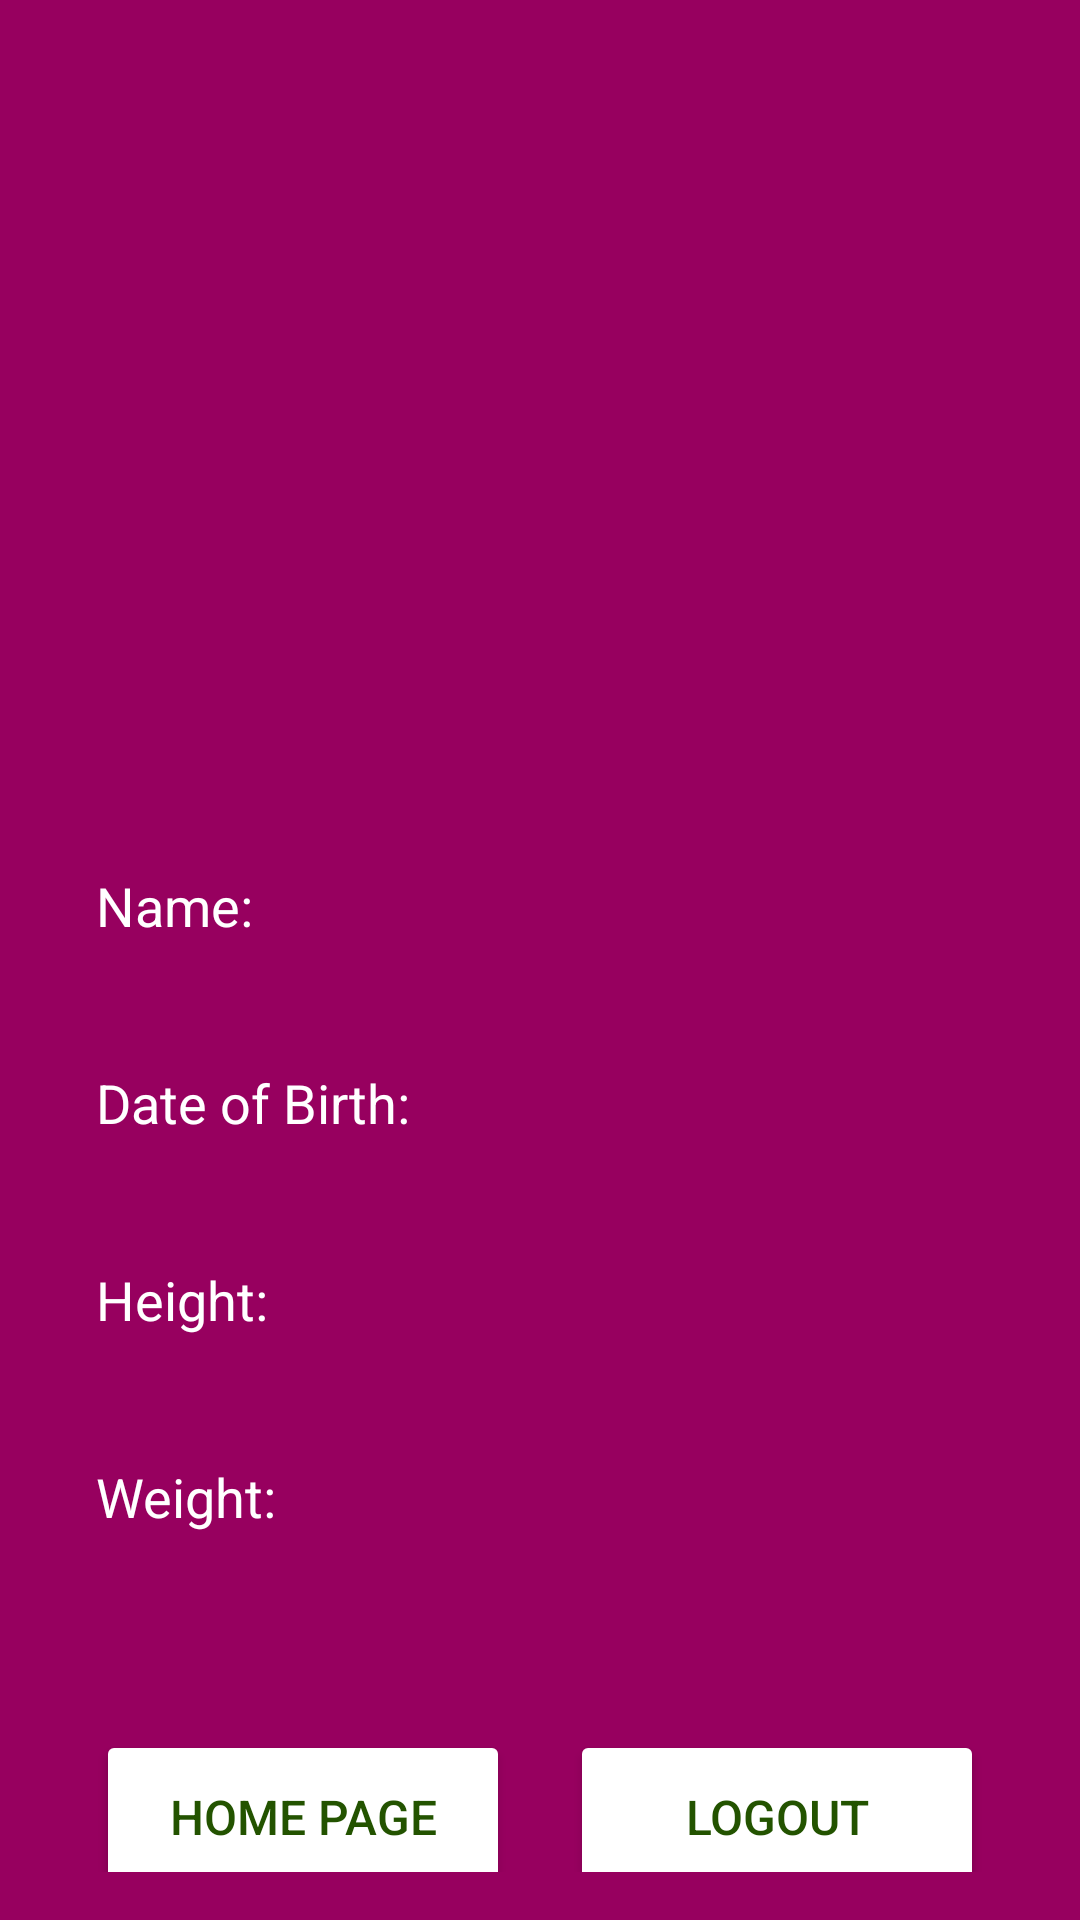

The Android layout XML behind this screen, and the referenced resources:
<!-- AndroidManifest.xml: application theme Theme.NewBMIApp -->
<!-- res/layout/activity_view_data.xml -->
<?xml version="1.0" encoding="utf-8"?>
<androidx.core.widget.NestedScrollView xmlns:android="http://schemas.android.com/apk/res/android"
    xmlns:app="http://schemas.android.com/apk/res-auto"
    xmlns:tools="http://schemas.android.com/tools"
    android:id="@+id/main"
    android:layout_width="match_parent"
    android:layout_height="match_parent"
    android:background="#97005F"
    android:gravity="center"
    android:padding="16dp"
    tools:context=".ViewData">

    <LinearLayout
        android:layout_width="match_parent"
        android:layout_height="match_parent"
        android:orientation="vertical"
        android:gravity="center"
        android:layout_marginTop="50dp"
        android:padding="16dp">

        <ImageView
            android:layout_width="160dp"
            android:layout_height="160dp"
            android:padding="2dp"
            android:src="@drawable/baseline_account_circle_24"
            />

        
        <LinearLayout
            android:layout_width="match_parent"
            android:layout_height="wrap_content"
            android:weightSum="2"
            android:layout_marginTop="42dp"
            android:orientation="horizontal">

            <TextView
                style="@style/LabelStyle"
                android:id="@+id/nameLabel"
                android:layout_width="0dp"
                android:textColor="@color/white"
                android:layout_height="wrap_content"
                android:layout_weight="1"
                android:text="Name:" />

            <TextView
                style="@style/ContentStyle"
                android:layout_width="0dp"
                android:textColor="@color/white"
                android:layout_height="wrap_content"
                android:textSize="16sp"
                android:background="@drawable/rounded_corner"
                android:padding="8dp"
                android:layout_weight="1"
                android:id="@+id/nameTextView" />
        </LinearLayout>

        
        <LinearLayout
            android:layout_width="match_parent"
            android:layout_height="wrap_content"
            android:orientation="horizontal"
            android:layout_marginTop="12dp"
            android:weightSum="2">

            <TextView
                style="@style/LabelStyle"
                android:id="@+id/dobLabel"
                android:layout_width="0dp"
                android:textColor="@color/white"
                android:layout_height="wrap_content"
                android:layout_weight="1"
                android:text="Date of Birth:" />

            <TextView
                style="@style/ContentStyle"
                android:layout_width="0dp"
                android:textColor="@color/white"
                android:layout_height="wrap_content"
                android:textSize="16sp"
                android:background="@drawable/rounded_corner"
                android:padding="8dp"
                android:layout_weight="1"
                android:id="@+id/dobTextView" />
        </LinearLayout>

        
        <LinearLayout
            android:layout_width="match_parent"
            android:layout_height="wrap_content"
            android:weightSum="2"
            android:layout_marginTop="12dp"
            android:orientation="horizontal">

            <TextView
                style="@style/LabelStyle"
                android:id="@+id/heightLabel"
                android:layout_width="0dp"
                android:textColor="@color/white"
                android:layout_height="wrap_content"
                android:layout_weight="1"
                android:text="Height:" />

            <TextView
                style="@style/ContentStyle"
                android:layout_width="0dp"
                android:textColor="@color/white"
                android:layout_height="wrap_content"
                android:textSize="16sp"
                android:background="@drawable/rounded_corner"
                android:padding="8dp"
                android:layout_weight="1"
                android:id="@+id/heightTextView" />
        </LinearLayout>

        
        <LinearLayout
            android:layout_width="match_parent"
            android:layout_height="wrap_content"
            android:weightSum="2"
            android:layout_marginTop="12dp"
            android:orientation="horizontal">

            <TextView
                style="@style/LabelStyle"
                android:id="@+id/weightLabel"
                android:layout_width="0dp"
                android:textColor="@color/white"
                android:layout_height="wrap_content"
                android:layout_weight="1"
                android:text="Weight:" />

            <TextView
                style="@style/ContentStyle"
                android:layout_width="0dp"
                android:textColor="@color/white"
                android:layout_height="wrap_content"
                android:textSize="16sp"
                android:background="@drawable/rounded_corner"
                android:padding="8dp"
                android:layout_weight="1"
                android:id="@+id/weightTextView" />
        </LinearLayout>

        <LinearLayout
            android:layout_width="match_parent"
            android:layout_height="wrap_content"
            android:weightSum="2"
            android:layout_marginTop="42dp"
            android:orientation="horizontal">

            <Button
                android:layout_width="match_parent"
                android:layout_height="wrap_content"
                android:layout_marginRight="10dp"
                android:text="Home Page"
                android:backgroundTint="@color/white"
                android:textColor="#235300"
                android:padding="18dp"
                android:textSize="16sp"
                android:layout_weight="1"
                android:id="@+id/home_btn"
                />

            <Button
                android:layout_width="match_parent"
                android:layout_height="wrap_content"
                android:layout_marginLeft="10dp"
                android:text="Logout"
                android:backgroundTint="@color/white"
                android:textColor="#235300"
                android:padding="18dp"
                android:textSize="16sp"
                android:layout_weight="1"
                android:id="@+id/logout_btn"
                />
        </LinearLayout>
    </LinearLayout>

</androidx.core.widget.NestedScrollView>
<!-- resources referenced by this layout -->
<resources>
  <color name="white">#FFFFFFFF</color>
  <style name="ContentStyle">
              <item name="android:textSize">16sp</item>
              <item name="android:textColor">@color/app_green_dark</item>
              <item name="android:layout_marginBottom">16dp</item>
          </style>
  <style name="LabelStyle">
              <item name="android:textSize">18sp</item>
              <item name="android:textColor">@color/black</item>
              <item name="android:layout_marginBottom">8dp</item>
          </style>
  <style name="Theme.NewBMIApp" parent="Base.Theme.NewBMIApp" />
  <color name="app_green_dark">#235300</color>
  <color name="black">#FF000000</color>
  <style name="Base.Theme.NewBMIApp" parent="Theme.Material3.DayNight.NoActionBar">
          
          
      </style>
</resources>
